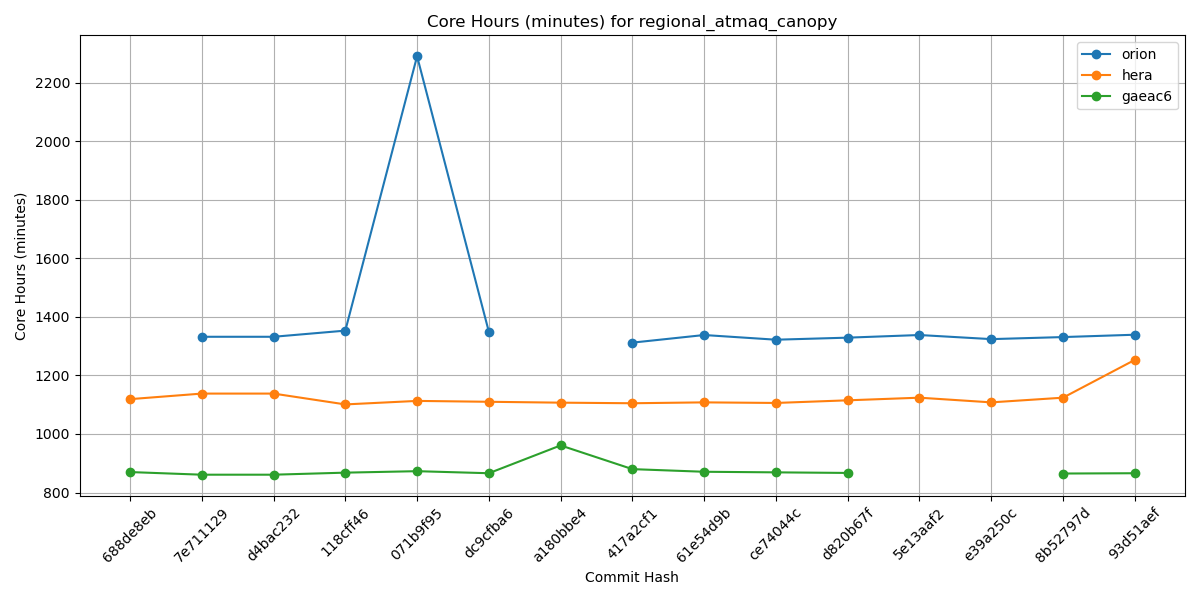

Data behind this chart, as committed beside it:
Hash, orion, hera, gaeac6
688de8eb, , 1119, 870
7e711129, 1332, 1138, 861
d4bac232, 1332, 1138, 861
118cff46, 1353, 1101, 868
071b9f95, 2290, 1113, 873
dc9cfba6, 1349, 1110, 866
a180bbe4, , 1107, 961
417a2cf1, 1312, 1105, 880
61e54d9b, 1338, 1108, 871
ce74044c, 1322, 1106, 869
d820b67f, 1329, 1115, 867
5e13aaf2, 1338, 1124, 
e39a250c, 1324, 1108, 
8b52797d, 1331, 1124, 865
93d51aef, 1339, 1253, 866
c5b3a3c8, , , 
f9c10462, , , 
0e960577, , , 
065def80, , , 
995c51d1, , , 
1f0ab432, , , 
8f8fddc8, , , 
24d8dfd4, , , 
5750b9e3, , , 
a9999828, , , 
9193010a, , , 
43f2c3bd, , , 
f22b2e11, , , 
aebf9781, , , 
4cbe50f4, , , 
269e181a, , , 
68fd7faa, , , 
1c5a9f12, , , 
aba31a4e, , , 
b81282e5, , , 
5a297a6e, , , 
ff162f36, , , 
9e4778cd, , , 
4a566203, , , 
4f0111b2, , , 
c0d4de3c, , , 
7cc588ae, , , 
9b9a6304, , , 
4e75e7b4, , , 
69d03840, , , 
0d1af3e3, , , 
6ece76a2, , , 
c5f801e4, , , 
f7d8b0cd, , , 
a8c1628d, , , 
